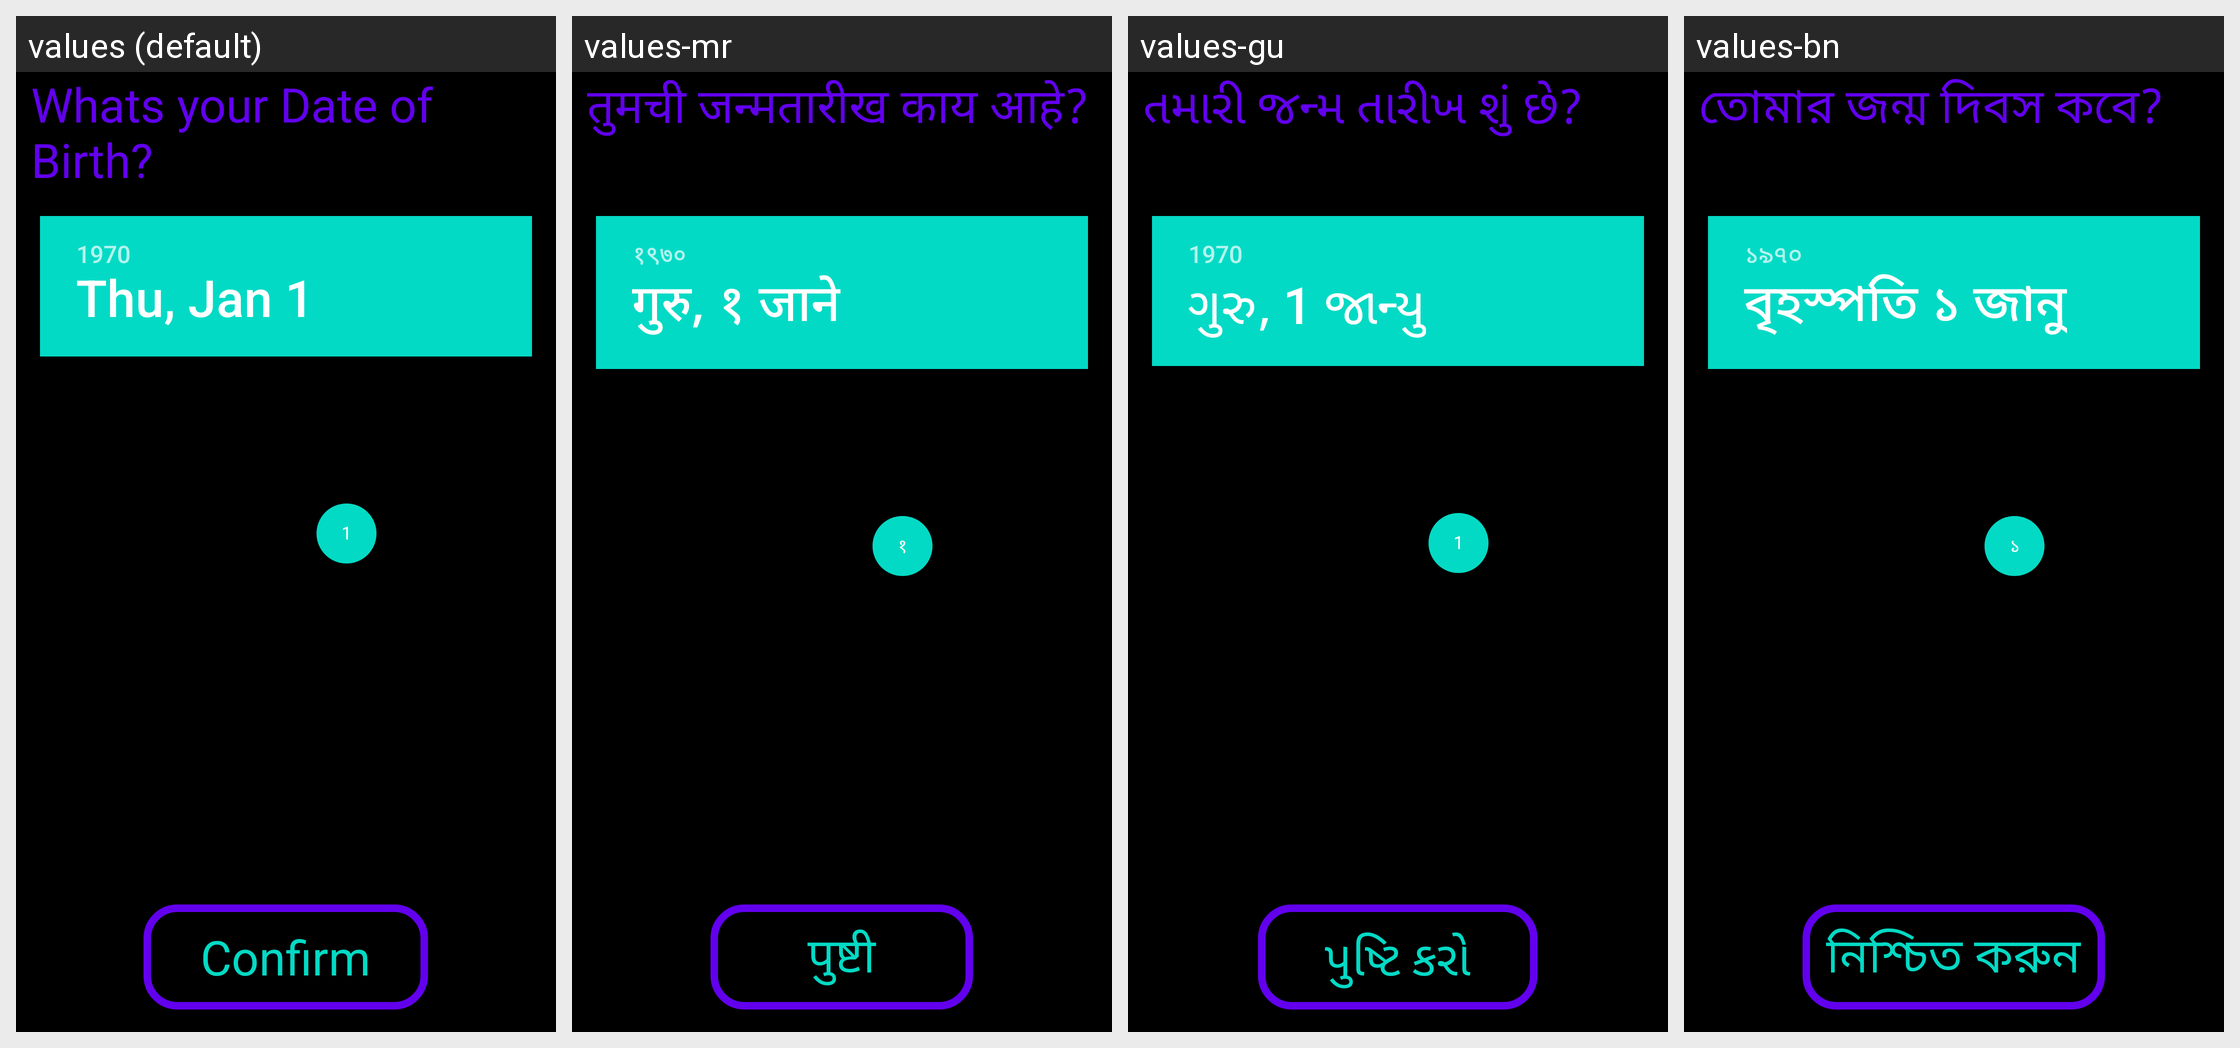

For this localized Android screen grid, give each drawn string resource with its value in every locale shown.
Android screen res/layout/activity_signup_date_of_birth.xml rendered under 4 locales, left to right: values (default), values-mr, values-gu, values-bn. Device: Nexus 5 (rendered at 1080×1920; each locale shown at half size, 540×960, under a caption strip naming it); theme Theme.Amore.
Other locales in the repository, not shown: values-af, values-ar, values-be, values-bg, values-ca, values-cs, values-cy, values-da, values-de, values-el, values-en, values-eo, values-es, values-et, values-fa, values-fi, values-fr, values-ga, values-gl, values-hi, values-hr, values-ht, values-hu, values-in, values-is, values-it, values-iw, values-ja, values-ka, values-kn, values-ko, values-lt, values-lv, values-mk, values-ms, values-mt, values-nl, values-no, values-pl, values-pt, values-ro, values-ru, values-sk, values-sl, values-sq, values-sv, values-sw, values-ta, values-te, values-th, values-tr, values-uk, values-ur, values-vi, values-zh.
Strings drawn on this screen, with the default value and each locale's value (text and hints the layout hard-codes, and strings that could not be matched under every locale, appear in the picture but are not listed):

signup_date_of_birth
  values: Whats your Date of Birth?
  values-mr: तुमची जन्मतारीख काय आहे?
  values-gu: તમારી જન્મ તારીખ શું છે?
  values-bn: তোমার জন্ম দিবস কবে?

confirm
  values: Confirm
  values-mr: पुष्टी
  values-gu: પુષ્ટિ કરો
  values-bn: নিশ্চিত করুন
